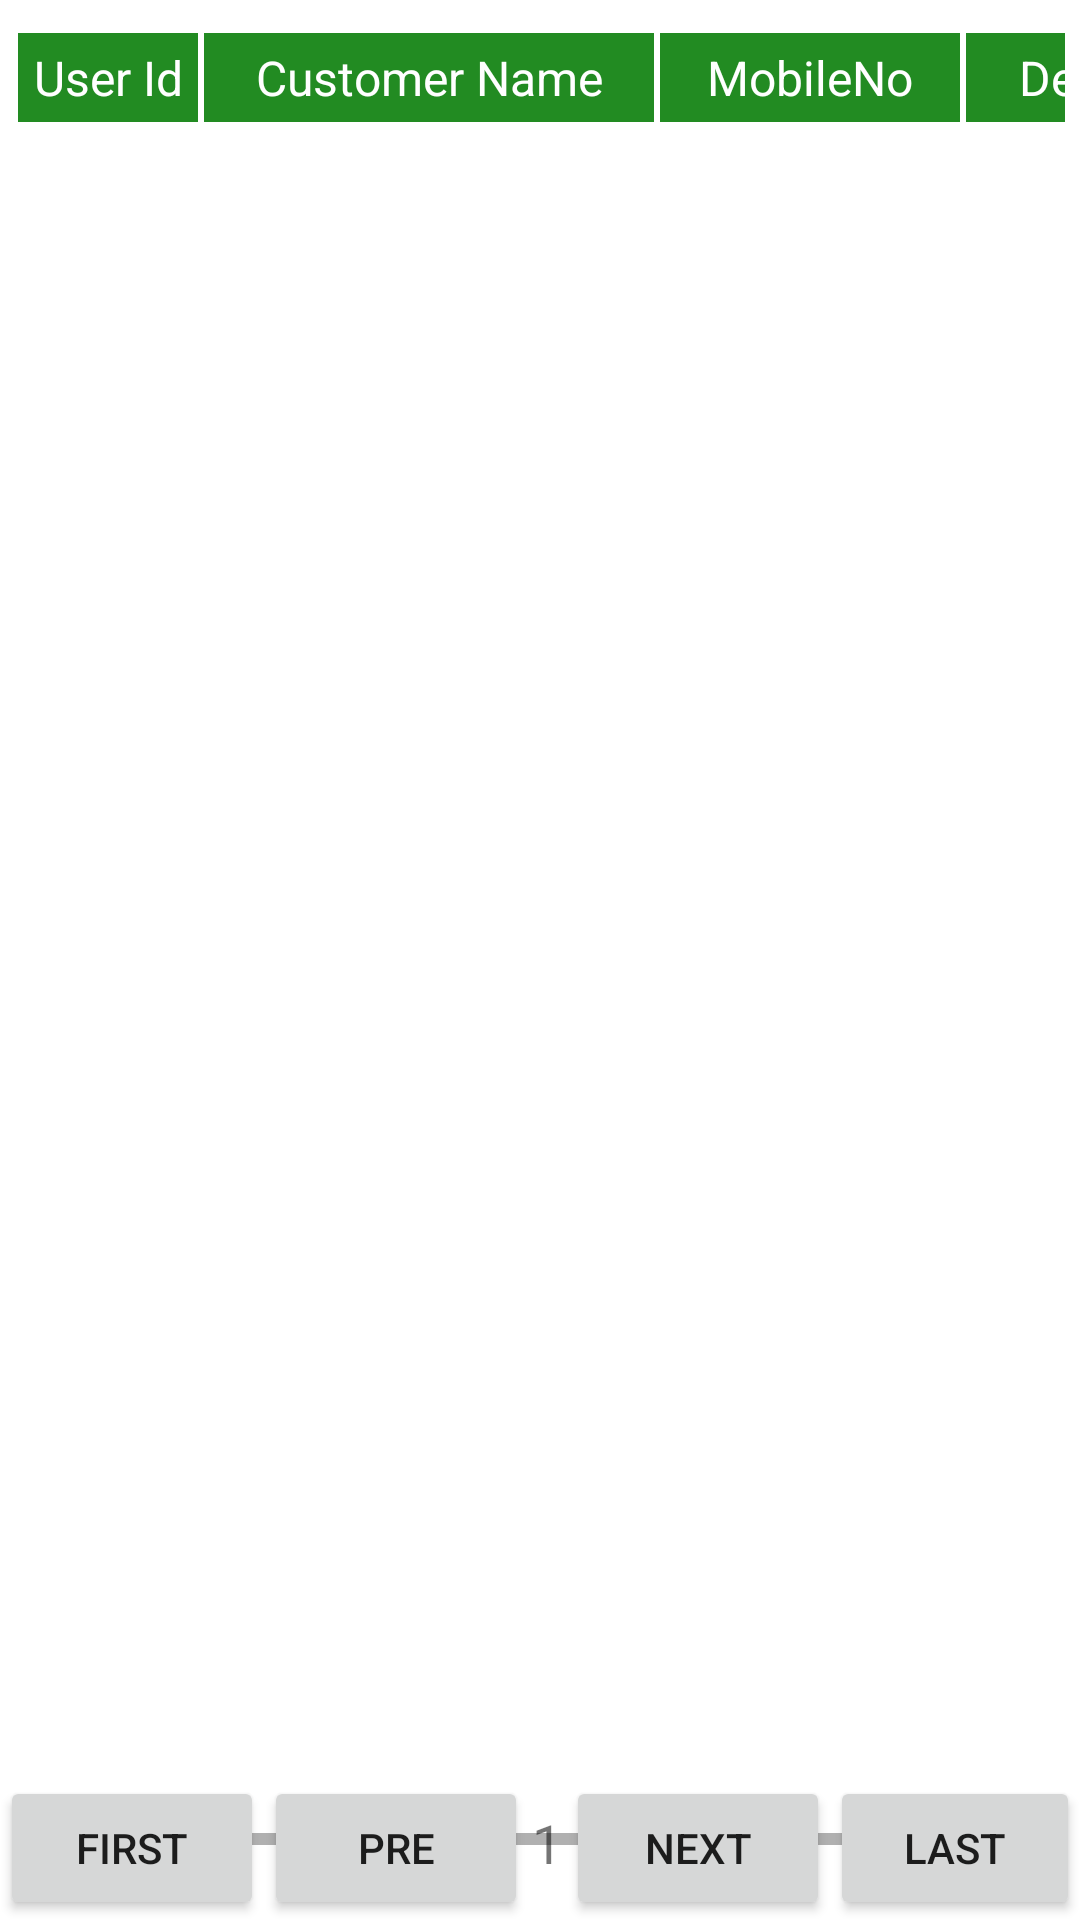

Layout XML and referenced resources for this Android screen:
<!-- AndroidManifest.xml: application theme Theme.SaleTracker -->
<!-- res/layout/activity_user_data.xml -->
<?xml version="1.0" encoding="utf-8"?>
<androidx.constraintlayout.widget.ConstraintLayout xmlns:android="http://schemas.android.com/apk/res/android"
    xmlns:app="http://schemas.android.com/apk/res-auto"
    xmlns:tools="http://schemas.android.com/tools"
    android:layout_width="match_parent"
    android:layout_height="match_parent"
    tools:context=".registration.userdata.UserDataActivity">
    <androidx.appcompat.widget.LinearLayoutCompat
        android:layout_width="match_parent"
        android:orientation="vertical"
        android:layout_marginTop="5dp"
        android:padding="5dp"
        android:layout_marginBottom="20dp"
        android:layout_height="match_parent">
        <HorizontalScrollView
            android:layout_width="match_parent"
            android:layout_height="match_parent"
            android:layout_margin="0dp"
            android:padding="0dp">

            <LinearLayout
                android:id="@+id/layout_customer_list"
                android:layout_width="match_parent"
                android:layout_height="match_parent"
                android:orientation="vertical"
                android:weightSum="1">
                <LinearLayout
                    android:layout_width="match_parent"
                    android:layout_height="wrap_content"
                    android:layout_weight="0.01"
                    android:background="#ffffff"
                    android:orientation="horizontal">

                    

                    <TextView
                        android:layout_width="60dp"
                        android:layout_height="wrap_content"
                        android:gravity="center_horizontal"
                        android:padding="4dp"
                        android:textSize="16sp"
                        android:layout_margin="1dp"
                        android:text="User Id"
                        android:background="#228B22"
                        android:textColor="@android:color/white"/>

                    <TextView
                        android:layout_width="150dp"
                        android:layout_height="wrap_content"
                        android:gravity="center_horizontal"
                        android:padding="4dp"
                        android:textSize="16sp"
                        android:layout_margin="1dp"
                        android:text="Customer Name"
                        android:background="#228B22"
                        android:textColor="@android:color/white"/>
                    <TextView
                        android:layout_width="100dp"
                        android:layout_height="wrap_content"
                        android:gravity="center_horizontal"
                        android:padding="4dp"
                        android:textSize="16sp"
                        android:layout_margin="1dp"
                        android:text="MobileNo"
                        android:background="#228B22"
                        android:textColor="@android:color/white" />

                    <TextView
                        android:layout_width="80dp"
                        android:layout_height="wrap_content"
                        android:gravity="center_horizontal"
                        android:padding="4dp"
                        android:textSize="16sp"
                        android:layout_margin="1dp"
                        android:text="Delete"
                        android:background="#228B22"
                        android:textColor="@android:color/white" />
                </LinearLayout>

                <androidx.recyclerview.widget.RecyclerView
                    android:layout_width="match_parent"
                    android:layout_height="match_parent"
                    android:id="@+id/view_use_list"
                    android:layout_marginTop="5dp"
                    tools:listitem="@layout/row_user_list"/>
            </LinearLayout>

        </HorizontalScrollView>

    </androidx.appcompat.widget.LinearLayoutCompat>
    <androidx.appcompat.widget.LinearLayoutCompat
        android:id="@+id/nav_buttons"
        app:layout_constraintBottom_toBottomOf="parent"
        android:layout_width="match_parent"
        android:orientation="horizontal"
        android:layout_height="wrap_content"
        app:layout_constraintEnd_toEndOf="parent"
        app:layout_constraintStart_toStartOf="parent"
        app:layout_constraintStart_toEndOf="parent"
        >
        <androidx.appcompat.widget.AppCompatButton
            android:id="@+id/report_km_wise_buttonFirst"
            android:layout_width="wrap_content"
            android:text="First"
            android:layout_height="wrap_content"/>
        <androidx.appcompat.widget.AppCompatButton
            android:id="@+id/report_km_wise_buttonPre"
            android:layout_width="wrap_content"
            android:text="Pre"
            android:layout_height="wrap_content"/>
        <androidx.appcompat.widget.AppCompatTextView
            android:id="@+id/report_km_wise_textPageNo"
            android:layout_width="wrap_content"
            android:text="1"
            android:paddingLeft="4px"
            android:paddingRight="4px"
            android:textAlignment="center"
            android:gravity="center"
            android:textFontWeight="700"
            android:textSize="18sp"
            android:layout_height="wrap_content"/>
        <androidx.appcompat.widget.AppCompatButton
            android:id="@+id/report_km_wise_buttonNext"
            android:layout_width="wrap_content"
            android:text="Next"
            android:layout_height="wrap_content"/>
        <androidx.appcompat.widget.AppCompatButton
            android:id="@+id/report_km_wise_buttonLast"
            android:layout_width="wrap_content"
            android:text="Last"
            android:layout_height="wrap_content"/>

    </androidx.appcompat.widget.LinearLayoutCompat>
</androidx.constraintlayout.widget.ConstraintLayout>
<!-- res/layout/row_user_list.xml (included above) -->
<?xml version="1.0" encoding="utf-8"?>
<androidx.constraintlayout.widget.ConstraintLayout xmlns:android="http://schemas.android.com/apk/res/android"
    android:layout_width="match_parent"
    android:layout_height="wrap_content"
    xmlns:app="http://schemas.android.com/apk/res-auto">

    <LinearLayout
        android:id="@+id/layout_user_list"
        android:layout_width="match_parent"
        android:layout_height="wrap_content"
        android:orientation="vertical"
        app:layout_constraintTop_toTopOf="parent">

        <LinearLayout
            android:layout_width="wrap_content"
            android:layout_height="wrap_content"
            android:background="#000000"
            android:orientation="horizontal">

            



            <TextView
                android:id="@+id/row_text_user_id"
                android:layout_width="60dp"
                android:layout_height="40dp"
                android:gravity="center_horizontal"
                android:padding="8dp"
                android:text="1"
                android:layout_margin="1dp"
                android:background="#ffffff"
                android:textSize="16sp"
                android:textColor="@android:color/black"/>

            <TextView
                android:id="@+id/row_text_user_name"
                android:layout_width="150dp"
                android:layout_height="40dp"
                android:gravity="center_horizontal"
                android:padding="8dp"
                android:text="Gajanan"
                android:layout_margin="1dp"
                android:background="#ffffff"
                android:textSize="16sp"
                android:textColor="@android:color/black" />
            <TextView
                android:id="@+id/row_text_user_mobile_no"
                android:layout_width="100dp"
                android:layout_height="40dp"
                android:gravity="center_horizontal"
                android:padding="8dp"
                android:text="9503510446"
                android:layout_margin="1dp"
                android:background="#ffffff"
                android:textSize="16sp"
                android:textColor="@android:color/black" />

            <androidx.appcompat.widget.AppCompatButton
                android:id="@+id/row_button_user_delete"
                android:layout_width="80dp"
                android:layout_height="40dp"
                android:gravity="center_horizontal"
                android:padding="8dp"
                android:text="delete"
                android:background="@drawable/row_button_background"
                android:layout_margin="1dp"
                android:textSize="16sp"
                android:textColor="@android:color/black"/>

        </LinearLayout>
    </LinearLayout>

</androidx.constraintlayout.widget.ConstraintLayout>
<!-- resources referenced by this layout -->
<resources>
  <!-- drawable row_button_background (drawable) -->
  <shape xmlns:android="http://schemas.android.com/apk/res/android"
      android:shape="rectangle">
      <gradient
          android:angle="135"
          android:centerColor="#ffffff"
          android:endColor="#ffffff"
          android:startColor="#ffffff"
          android:type="linear" />
      <corners android:radius="10dp"/>
  </shape>
  <style name="Theme.SaleTracker" parent="Theme.MaterialComponents.DayNight.DarkActionBar">
          
          <item name="colorPrimary">@color/purple_500</item>
          <item name="colorPrimaryVariant">@color/purple_700</item>
          <item name="colorOnPrimary">@color/white</item>
          
          <item name="colorSecondary">@color/teal_200</item>
          <item name="colorSecondaryVariant">@color/teal_700</item>
          <item name="colorOnSecondary">@color/black</item>
          
          <item name="android:statusBarColor" tools:targetApi="l">?attr/colorPrimaryVariant</item>
          
      </style>
  <color name="purple_500">#FF6200EE</color>
  <color name="purple_700">#FF3700B3</color>
  <color name="white">#FFFFFFFF</color>
  <color name="teal_200">#FF03DAC5</color>
  <color name="teal_700">#FF018786</color>
  <color name="black">#FF000000</color>
</resources>
